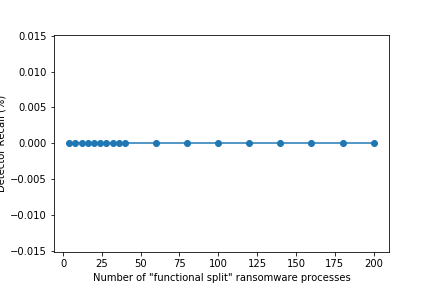

Source data for this figure (header and first rows):
4, 0.0
8, 0.0
12, 0.0
16, 0.0
20, 0.0
24, 0.0
28, 0.0
32, 0.0
36, 0.0
40, 0.0
60, 0.0
80, 0.0
100, 0.0
120, 0.0
140, 0.0
160, 0.0
180, 0.0
200, 0.0
